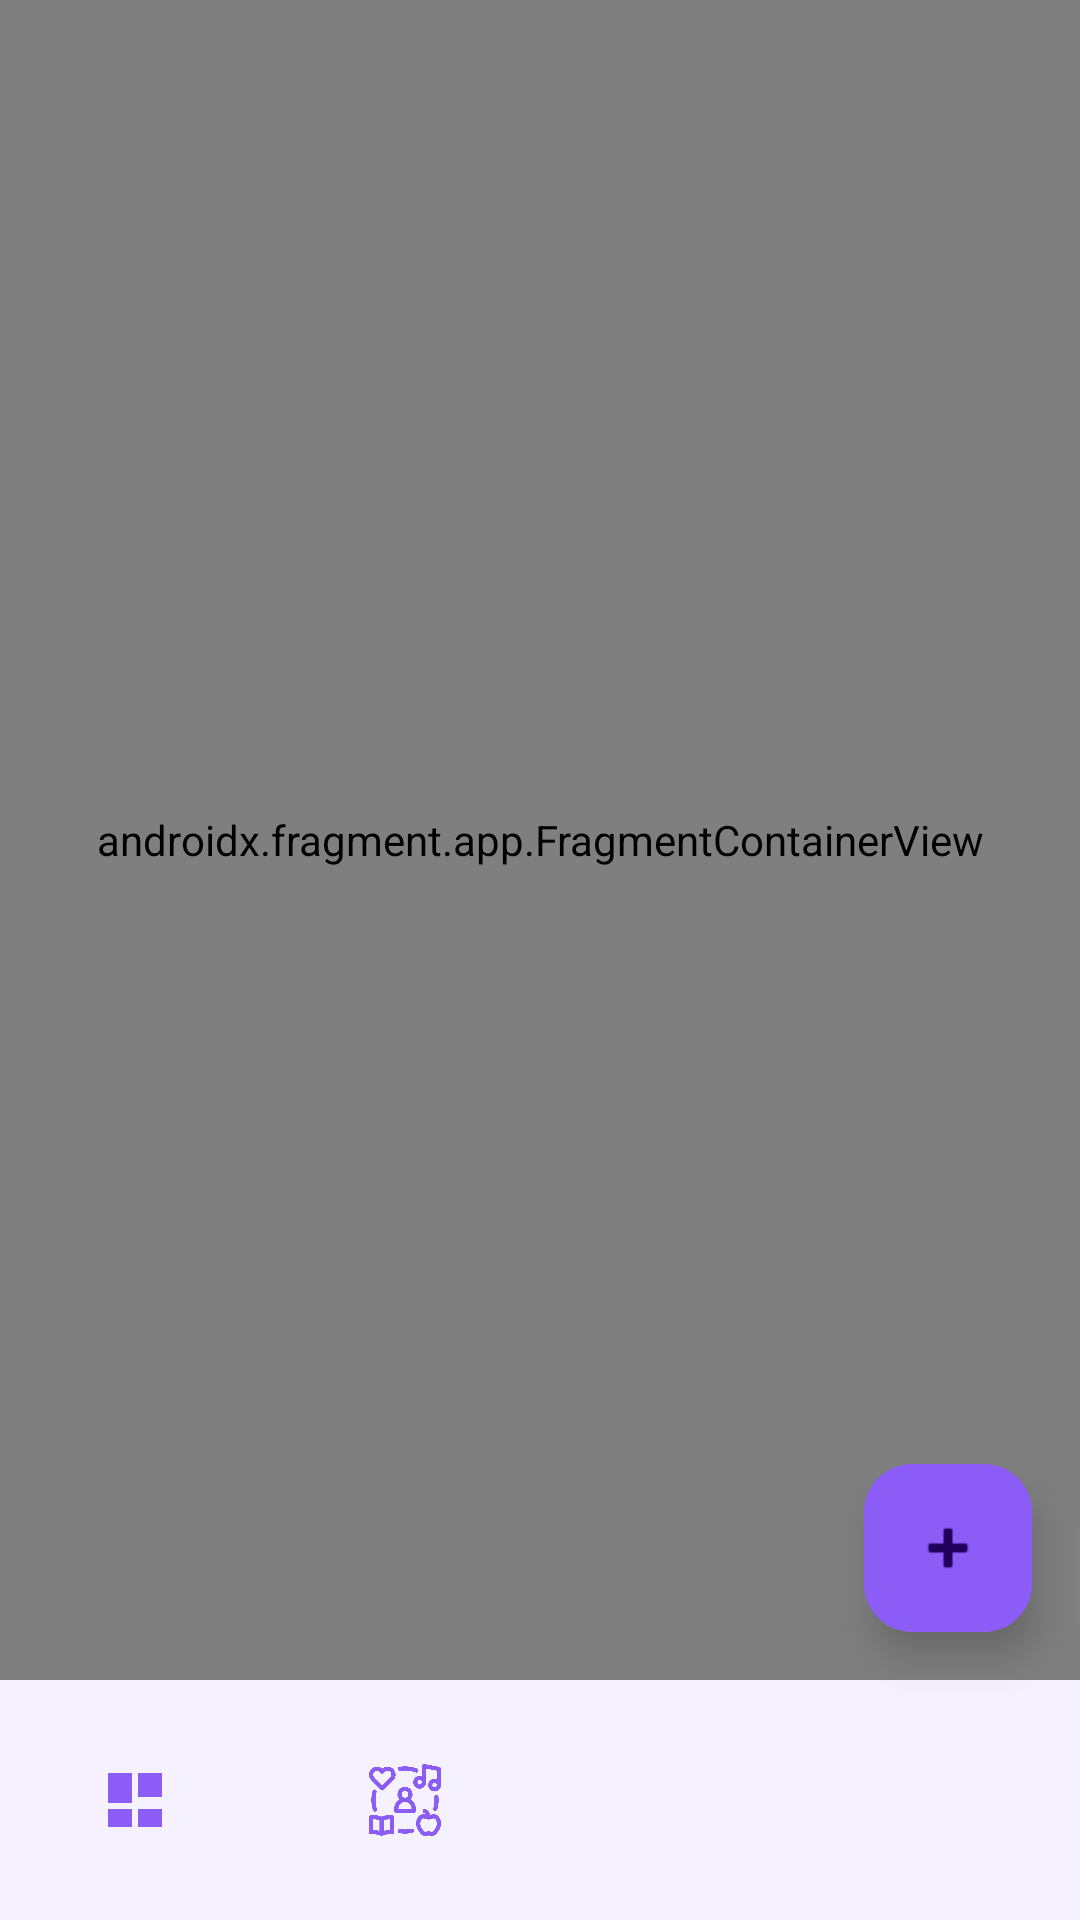

Layout XML and referenced resources for this Android screen:
<!-- AndroidManifest.xml: application theme Theme.ZenFlow -->
<!-- res/layout/activity_main.xml -->
<?xml version="1.0" encoding="utf-8"?>
<androidx.constraintlayout.widget.ConstraintLayout xmlns:android="http://schemas.android.com/apk/res/android"
    xmlns:app="http://schemas.android.com/apk/res-auto"
    xmlns:tools="http://schemas.android.com/tools"
    android:id="@+id/main"
    android:layout_width="match_parent"
    android:layout_height="match_parent"
    android:background="@drawable/light_background"
    tools:context=".MainActivity">

    <androidx.fragment.app.FragmentContainerView
        android:id="@+id/nav_host_fragment"
        android:name="androidx.navigation.fragment.NavHostFragment"
        android:layout_width="0dp"
        android:layout_height="0dp"
        app:defaultNavHost="true"
        app:layout_constraintBottom_toTopOf="@id/bottom_navigation"
        app:layout_constraintEnd_toEndOf="parent"
        app:layout_constraintStart_toStartOf="parent"
        app:layout_constraintTop_toTopOf="parent"
        app:navGraph="@navigation/nav_graph" />

    <com.google.android.material.floatingactionbutton.FloatingActionButton
        android:id="@+id/fab"
        android:layout_width="wrap_content"
        android:layout_height="wrap_content"
        android:layout_margin="16dp"
        android:src="@android:drawable/ic_input_add"
        android:contentDescription="@string/add_habit"
        android:backgroundTint="@color/primary_purple"
    android:tint="@color/text_primary"
        app:elevation="8dp"
        app:layout_constraintBottom_toTopOf="@id/bottom_navigation"
        app:layout_constraintEnd_toEndOf="parent" />

    <com.google.android.material.bottomnavigation.BottomNavigationView
        android:id="@+id/bottom_navigation"
        android:layout_width="0dp"
        android:layout_height="wrap_content"
        android:layout_marginStart="0dp"
        android:layout_marginEnd="0dp"
        android:fitsSystemWindows="false"
        android:background="@color/card_background"
        app:itemIconTint="@color/primary_purple"
        app:itemTextColor="@color/text_primary"
        app:labelVisibilityMode="unlabeled"
        app:layout_constraintBottom_toBottomOf="parent"
        app:layout_constraintStart_toStartOf="parent"
        app:layout_constraintEnd_toEndOf="parent"
        app:menu="@menu/bottom_nav_menu" />

</androidx.constraintlayout.widget.ConstraintLayout>
<!-- resources referenced by this layout -->
<resources>
  <color name="card_background">#FFFFFF</color>
  <color name="primary_purple">#8B5CF6</color>
  <color name="text_primary">#1E293B</color>
  <!-- drawable light_background (drawable) -->
  <?xml version="1.0" encoding="utf-8"?>
  <shape xmlns:android="http://schemas.android.com/apk/res/android">
      <gradient
          android:angle="135"
          android:startColor="@color/surface_light"
          android:centerColor="@color/surface_dark"
          android:endColor="@color/card_background_dark"
          android:type="linear" />
  </shape>
  <string name="add_habit">Start Session</string>
  <style name="Theme.ZenFlow" parent="Base.Theme.ZenFlow" />
  <color name="surface_light">#FFFFFF</color>
  <color name="surface_dark">#F1F5F9</color>
  <color name="card_background_dark">#F8FAFC</color>
  <style name="Base.Theme.ZenFlow" parent="Theme.Material3.DayNight.NoActionBar">
          
          <item name="colorPrimary">@color/primary_purple</item>
          <item name="colorPrimaryVariant">@color/primary_indigo</item>
          <item name="colorSecondary">@color/primary_pink</item>
          <item name="android:colorBackground">@color/surface_light</item>
          <item name="colorSurface">@color/card_background</item>
          
          <item name="colorOnPrimary">@color/text_primary</item>
          <item name="colorOnSecondary">@color/text_primary</item>
          <item name="colorOnBackground">@color/text_primary</item>
          <item name="colorOnSurface">@color/text_primary</item>
      </style>
  <color name="primary_indigo">#6366F1</color>
  <color name="primary_pink">#EC4899</color>
</resources>
